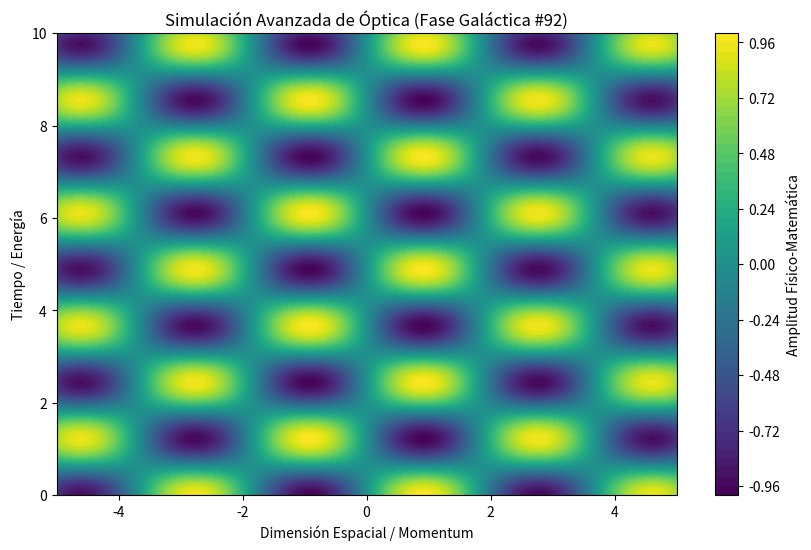

Generate this figure with matplotlib:
%matplotlib inline
# Simulación Galáctica: Óptica - Variante 92
import numpy as np
import matplotlib.pyplot as plt

# Parámetros Físicos Aleatorios
param_1 = 1.701
param_2 = 2.574
param_3 = 0.016

t = np.linspace(0, 10, 500)
x = np.linspace(-5, 5, 500)
X, T = np.meshgrid(x, t)

# Ecuación Base (Avanzada)
Z = np.sin(X * param_1) * np.cos(T * param_2) * np.exp(-np.abs(X) * param_3)

plt.figure(figsize=(10, 6))
plt.contourf(X, T, Z, 50, cmap='viridis')
plt.colorbar(label='Amplitud Físico-Matemática')
plt.title(r'Simulación Avanzada de Óptica (Fase Galáctica #92)')
plt.xlabel('Dimensión Espacial / Momentum')
plt.ylabel('Tiempo / Energía')
plt.show()
